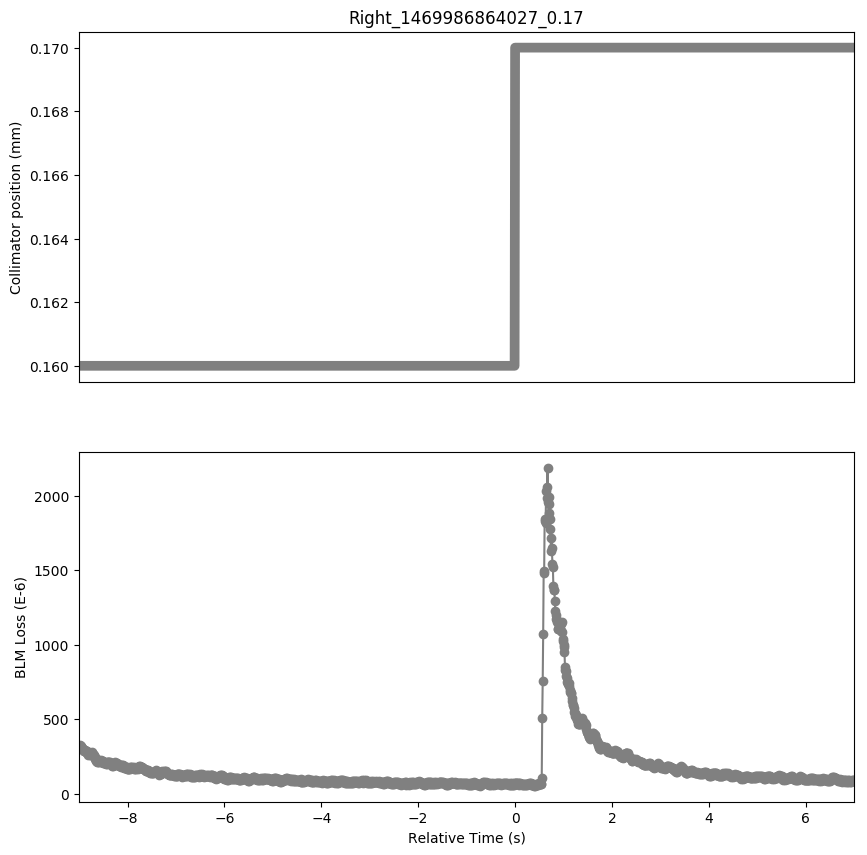

Values plotted in this chart, from the file beside it:
Timestamp, position, BLMTI.06R7.B2I10_TCP.D6R7.B2
1469986855030, 0.16, 0.0003196
1469986855040, 0.16, 0.0003189
1469986855050, 0.16, 0.0003262
1469986855060, 0.16, 0.0003131
1469986855070, 0.16, 0.0003204
1469986855080, 0.16, 0.0003059
1469986855090, 0.16, 0.0003048
1469986855100, 0.16, 0.0002925
1469986855110, 0.16, 0.0003023
1469986855120, 0.16, 0.0002874
1469986855130, 0.16, 0.0002961
1469986855140, 0.16, 0.0002892
1469986855150, 0.16, 0.0002954
1469986855160, 0.16, 0.0002834
1469986855170, 0.16, 0.0002838
1469986855180, 0.16, 0.0002777
1469986855190, 0.16, 0.0002845
1469986855200, 0.16, 0.0002708
1469986855210, 0.16, 0.0002697
1469986855220, 0.16, 0.000261
1469986855230, 0.16, 0.0002733
1469986855240, 0.16, 0.0002708
1469986855250, 0.16, 0.0002704
1469986855260, 0.16, 0.0002581
1469986855270, 0.16, 0.0002748
1469986855280, 0.16, 0.0002668
1469986855290, 0.16, 0.0002766
1469986855300, 0.16, 0.0002693
1469986855310, 0.16, 0.0002679
1469986855320, 0.16, 0.000257
1469986855330, 0.16, 0.0002628
1469986855340, 0.16, 0.000248
1469986855350, 0.16, 0.000248
1469986855360, 0.16, 0.0002346
1469986855370, 0.16, 0.0002331
1469986855380, 0.16, 0.0002168
1469986855390, 0.16, 0.0002266
1469986855400, 0.16, 0.0002139
1469986855410, 0.16, 0.0002186
1469986855420, 0.16, 0.0002118
1469986855430, 0.16, 0.0002273
1469986855440, 0.16, 0.000215
1469986855450, 0.16, 0.0002208
1469986855460, 0.16, 0.000219
1469986855470, 0.16, 0.0002208
1469986855480, 0.16, 0.0002147
1469986855490, 0.16, 0.0002234
1469986855500, 0.16, 0.000215
1469986855510, 0.16, 0.000219
1469986855520, 0.16, 0.0002049
1469986855530, 0.16, 0.0002161
1469986855540, 0.16, 0.0002053
1469986855550, 0.16, 0.000211
1469986855560, 0.16, 0.0002034
1469986855570, 0.16, 0.0002078
1469986855580, 0.16, 0.000202
1469986855590, 0.16, 0.000206
1469986855600, 0.16, 0.0001995
1469986855610, 0.16, 0.0002107
1469986855620, 0.16, 0.000211
... 1,541 more rows
